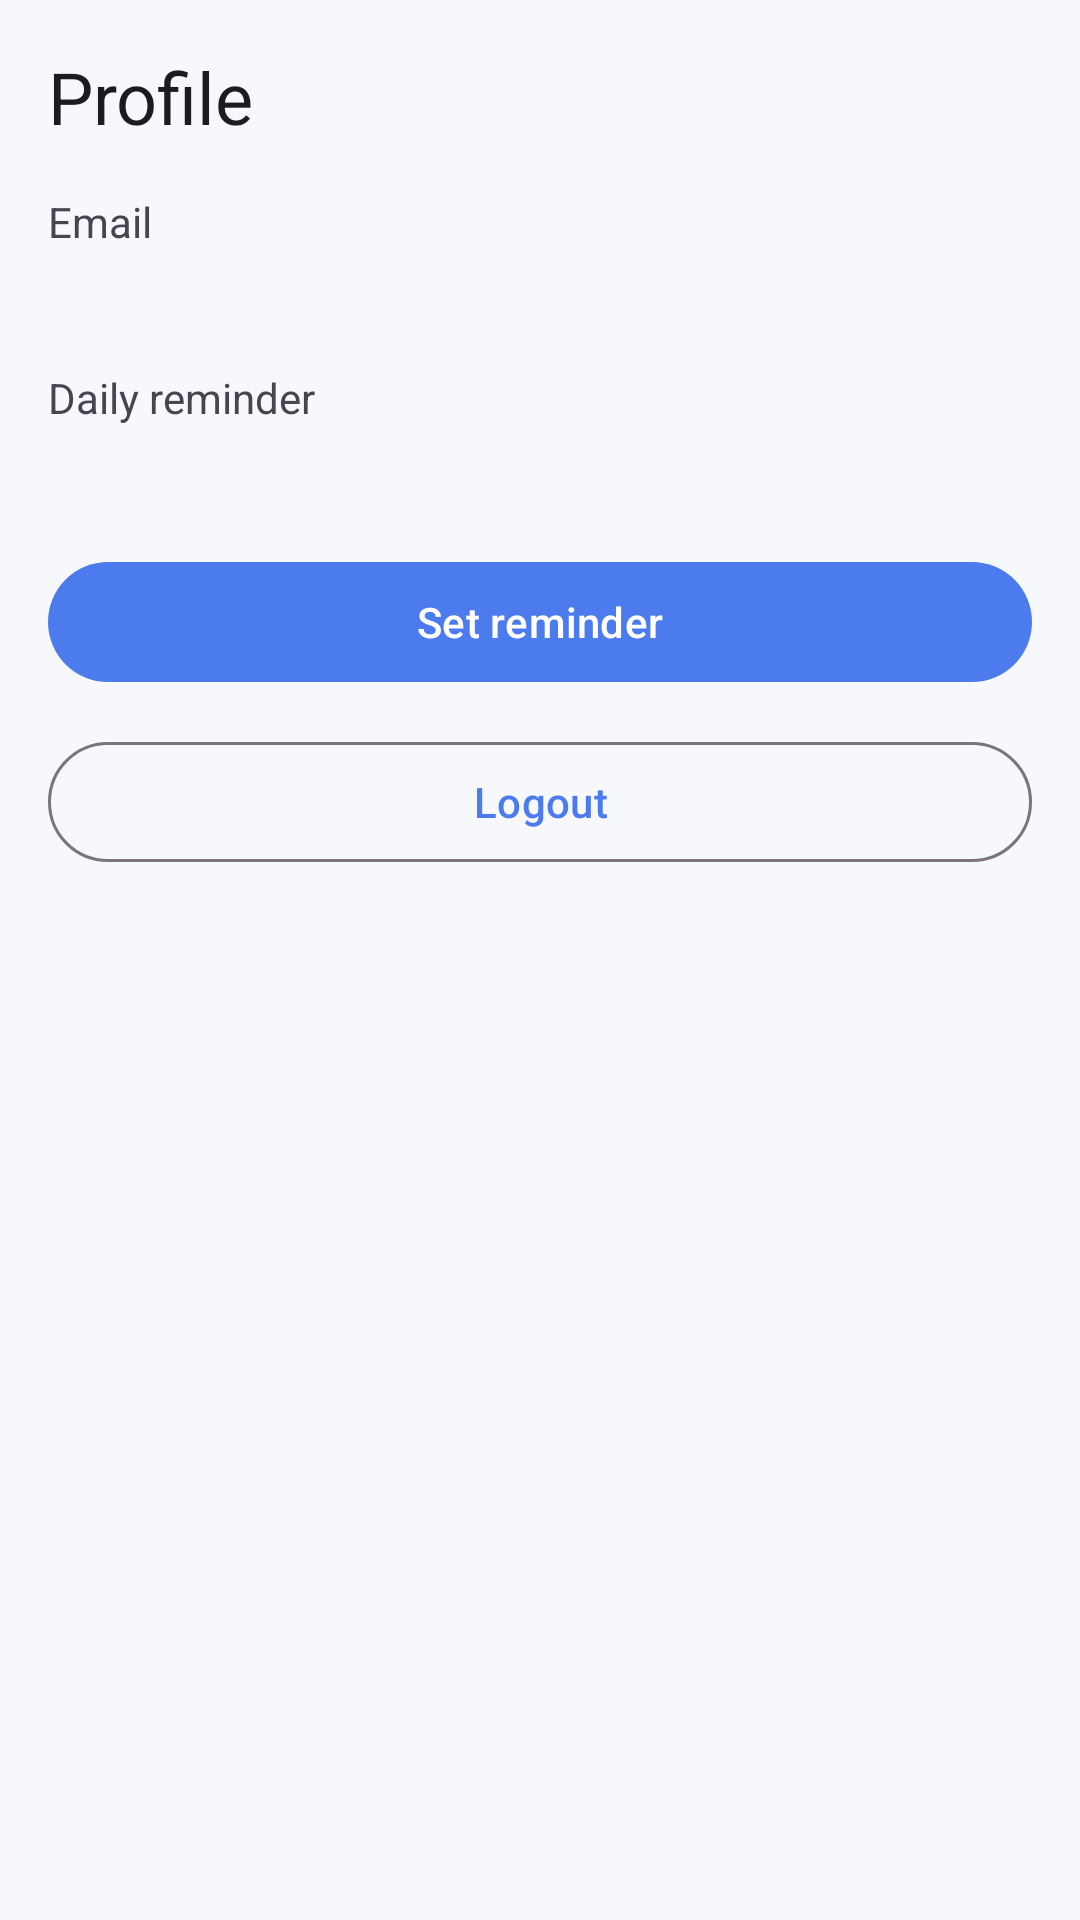

Here is an Android app screen rendered from its layout file. Give the layout XML and the strings, colors and styles it references.
<!-- AndroidManifest.xml: application theme Theme.StudyPomodoro -->
<!-- res/layout/activity_profile_reminder.xml -->
<?xml version="1.0" encoding="utf-8"?>
<LinearLayout xmlns:android="http://schemas.android.com/apk/res/android"
    android:layout_width="match_parent"
    android:layout_height="match_parent"
    android:orientation="vertical"
    android:padding="16dp">

    <TextView
        android:layout_width="wrap_content"
        android:layout_height="wrap_content"
        android:text="@string/profile"
        android:textAppearance="@style/TextAppearance.Material3.HeadlineSmall" />

    <TextView
        android:layout_width="wrap_content"
        android:layout_height="wrap_content"
        android:layout_marginTop="16dp"
        android:text="@string/email" />

    <TextView
        android:id="@+id/userEmail"
        android:layout_width="wrap_content"
        android:layout_height="wrap_content"
        android:textAppearance="@style/TextAppearance.Material3.BodyLarge" />

    <TextView
        android:layout_width="wrap_content"
        android:layout_height="wrap_content"
        android:layout_marginTop="18dp"
        android:text="@string/daily_reminder" />

    <TextView
        android:id="@+id/reminderValue"
        android:layout_width="wrap_content"
        android:layout_height="wrap_content"
        android:textAppearance="@style/TextAppearance.Material3.TitleLarge" />

    <com.google.android.material.button.MaterialButton
        android:id="@+id/setReminderButton"
        android:layout_width="match_parent"
        android:layout_height="wrap_content"
        android:layout_marginTop="12dp"
        android:text="@string/set_reminder" />

    <com.google.android.material.button.MaterialButton
        android:id="@+id/logoutButton"
        style="@style/Widget.Material3.Button.OutlinedButton"
        android:layout_width="match_parent"
        android:layout_height="wrap_content"
        android:layout_marginTop="12dp"
        android:text="@string/logout" />

</LinearLayout>
<!-- resources referenced by this layout -->
<resources>
  <string name="daily_reminder">Daily reminder</string>
  <string name="email">Email</string>
  <string name="logout">Logout</string>
  <string name="profile">Profile</string>
  <string name="set_reminder">Set reminder</string>
  <style name="Theme.StudyPomodoro" parent="Theme.Material3.DayNight.NoActionBar">
          <item name="colorPrimary">@color/md_theme_light_primary</item>
          <item name="colorOnPrimary">@color/md_theme_light_onPrimary</item>
          <item name="android:colorBackground">@color/md_theme_light_background</item>
          <item name="colorOnBackground">@color/md_theme_light_onBackground</item>
      </style>
  <color name="md_theme_light_primary">#4B7BEC</color>
  <color name="md_theme_light_onPrimary">#FFFFFF</color>
  <color name="md_theme_light_background">#F7F8FC</color>
  <color name="md_theme_light_onBackground">#1A1B22</color>
</resources>
